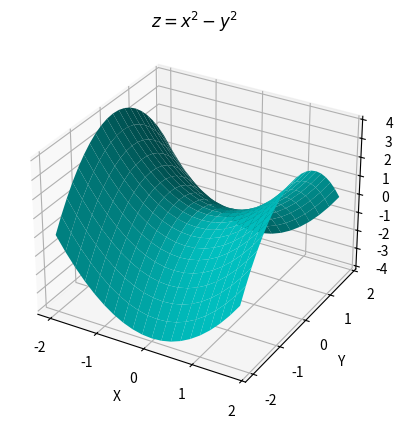

This figure's Python source:
import matplotlib.pyplot as plt
import numpy as np

fig = plt.figure()
ax = fig.add_subplot(111, projection='3d')

x = np.arange(-2, 2, 0.2)
y = np.arange(-2, 2, 0.2)
x, y = np.meshgrid(x, y)
z = x**2 - y**2

ax.plot_surface(x, y, z, color = 'c', linewidth = 0 )# Si pongoi el linewidth = 0 el ancho de la superficie se hace mas delgada, pero se sigue viendo igual.
ax.set_title('$z = x^2 - y^2$')
ax.set_xlabel('X')
ax.set_ylabel('Y')
ax.set_zlabel('Z')

plt.show()
